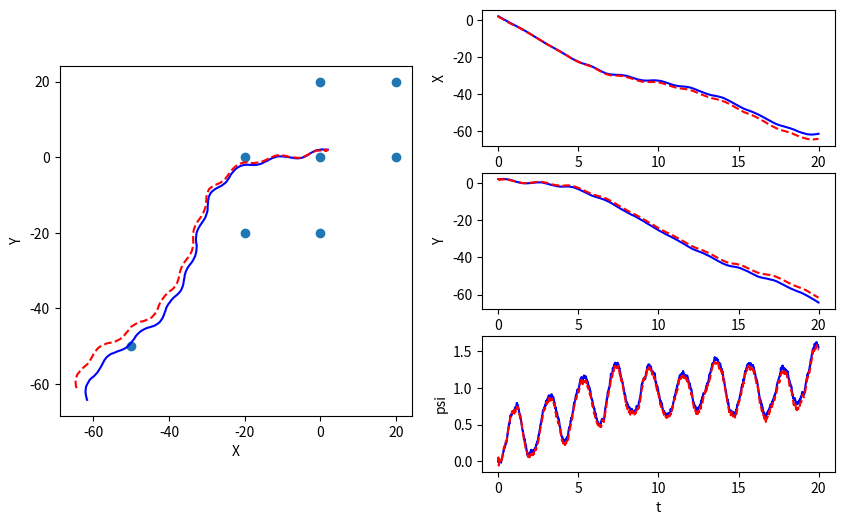
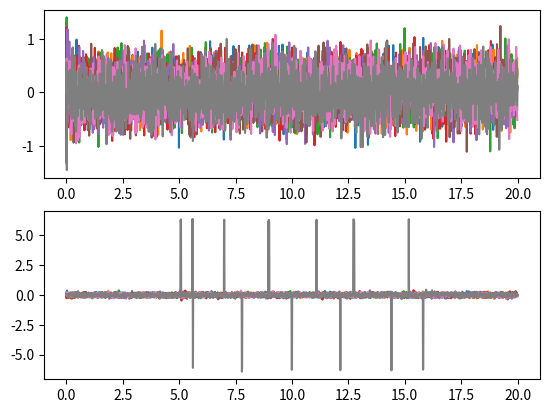

The script that saved these images, in order:
import numpy as np

class EKF_SLAM():
    def __init__(self, init_mu, init_P, dt, W, V, n):
        """Initialize EKF SLAM

        Create and initialize an EKF SLAM to estimate the robot's pose and
        the location of map features

        Args:
            init_mu: A numpy array of size (3+2*n, ). Initial guess of the mean 
            of state. 
            init_P: A numpy array of size (3+2*n, 3+2*n). Initial guess of 
            the covariance of state.
            dt: A double. The time step.
            W: A numpy array of size (3+2*n, 3+2*n). Process noise
            V: A numpy array of size (2*n, 2*n). Observation noise
            n: A int. Number of map features
            

        Returns:
            An EKF SLAM object.
        """
        self.mu = init_mu  # initial guess of state mean
        self.P = init_P  # initial guess of state covariance
        self.dt = dt  # time step
        self.W = W  # process noise 
        self.V = V  # observation noise
        self.n = n  # number of map features

    # TODO: complete the function below
    def _f(self, x, u):
        """Non-linear dynamic function.

        Compute the state at next time step according to the nonlinear dynamics f.

        Args:
            x: A numpy array of size (3+2*n, ). State at current time step.
            u: A numpy array of size (3, ). The control input [\dot{x}, \dot{y}, \dot{\psi}]

        Returns:
            x_next: A numpy array of size (3+2*n, ). The state at next time step
        """
        x_dot = u[0]
        y_dot = u[1]
        psi_dot = u[2]

        X_next = x[0] + (x_dot*np.cos(self._wrap_to_pi(x[2])) - y_dot*np.sin(self._wrap_to_pi(x[2]))) * self.dt
        Y_next = x[1] + (x_dot*np.sin(self._wrap_to_pi(x[2])) + y_dot*np.cos(self._wrap_to_pi(x[2]))) * self.dt
        psi_next = self._wrap_to_pi(x[2] + psi_dot*self.dt)

        x_next = np.array([X_next, Y_next, psi_next])

        for i in range(3, 3 + 2*self.n):
            x_next = np.append(x_next, np.array([x[i]]))

        return x_next

    # TODO: complete the function below
    def _h(self, x):
        """Non-linear measurement function.

        Compute the sensor measurement according to the nonlinear function h.

        Args:
            x: A numpy array of size (3+2*n, ). State at current time step.

        Returns:
            y: A numpy array of size (2*n, ). The sensor measurement.
        """
        y = np.zeros(2*self.n)

        for i in range(self.n):
            m_x = x[2*i + 3]
            m_y = x[2*i + 4]
            y[i] = np.sqrt((m_x - x[0])**2 + (m_y - x[1])**2)
        
        for i in range(self.n, 2*self.n):
            j = i - self.n
            m_x = x[2*j + 3]
            m_y = x[2*j + 4]
            y[i] = self._wrap_to_pi(np.arctan2(m_y - x[1], m_x - x[0]) - x[2])

        return y

    # TODO: complete the function below
    def _compute_F(self, x, u):
        """Compute Jacobian of f

        Args:
            x: A numpy array of size (3+2*n, ). The state vector.
            u: A numpy array of size (3, ). The control input [\dot{x}, \dot{y}, \dot{\psi}]

        Returns:
            F: A numpy array of size (3+2*n, 3+2*n). The jacobian of f evaluated at x_k.
        """
        psi = self._wrap_to_pi(x[2])
        F = np.eye((3 + 2*self.n))

        F[0, 2] = - self.dt*(u[0]*np.sin(psi) + u[1]*np.cos(psi))
        F[1, 2] = self.dt*(u[0]*np.cos(psi) - u[1]*np.sin(psi))

        return F

    # TODO: complete the function below
    def _compute_H(self, x):
        """Compute Jacobian of h

        Args:
            x: A numpy array of size (3+2*n, ). The state vector.

        Returns:
            H: A numpy array of size (2*n, 3+2*n). The jacobian of h evaluated at x_k.
        """
        H = np.zeros((2*self.n, 3 + 2*self.n))

        X = x[0]
        Y = x[1]
        for i in range(self.n):
            m_x = x[2*i + 3]
            m_y = x[2*i + 4]
            dist = np.sqrt((X - m_x)**2 + (Y - m_y)**2)

            H[i, 0] = (X - m_x)/dist
            H[i, 1] = (Y - m_y)/dist
            H[i, 2] = 0
            H[i, 2*i + 3] = (m_x - X)/dist
            H[i, 2*i + 4] = (m_y - Y)/dist

        for i in range(self.n, 2*self.n):
            j = i - self.n
            m_x = x[2*j + 3]
            m_y = x[2*j + 4]
            dist = np.sqrt((X - m_x)**2 + (Y - m_y)**2)

            H[i, 0] = (m_y - Y)/dist**2
            H[i, 1] = (m_x - X)/dist**2
            H[i, 2] = -1
            H[i, 2*j + 4] = (m_x - X)/dist**2
            H[i, 2*j + 3] = (Y - m_y)/dist**2

        return H


    def predict_and_correct(self, y, u):
        """Predice and correct step of EKF

        Args:
            y: A numpy array of size (2*n, ). The measurements according to the project description.
            u: A numpy array of size (3, ). The control input [\dot{x}, \dot{y}, \dot{\psi}]

        Returns:
            self.mu: A numpy array of size (3+2*n, ). The corrected state estimation
            self.P: A numpy array of size (3+2*n, 3+2*n). The corrected state covariance
        """

        # compute F
        F = self._compute_F(self.mu, u)

        #***************** Predict step *****************#
        # predict the state
        self.mu = self._f(self.mu, u)
        self.mu[2] =  self._wrap_to_pi(self.mu[2])
        # predict the error covariance
        self.P = F @ self.P @ F.T + self.W

        #***************** Correct step *****************#
        # compute H matrix
        H = self._compute_H(self.mu)

        # compute the Kalman gain
        L = self.P @ H.T @ np.linalg.inv(H @ self.P @ H.T + self.V)

        # update estimation with new measurement
        diff = y - self._h(self.mu)
        diff[self.n:] = self._wrap_to_pi(diff[self.n:])
        self.mu = self.mu + L @ diff
        self.mu[2] =  self._wrap_to_pi(self.mu[2])

        # update the error covariance
        self.P = (np.eye(3+2*self.n) - L @ H) @ self.P

        return self.mu, self.P


    def _wrap_to_pi(self, angle):
        angle = angle - 2*np.pi*np.floor((angle+np.pi )/(2*np.pi))
        return angle


if __name__ == '__main__':
    import matplotlib.pyplot as plt

    m = np.array([[0.,  0.],
                  [0.,  20.],
                  [20., 0.],
                  [20., 20.],
                  [0,  -20],
                  [-20, 0],
                  [-20, -20],
                  [-50, -50]]).reshape(-1)

    dt = 0.01
    T = np.arange(0, 20, dt)
    n = int(len(m)/2)
    W = np.zeros((3+2*n, 3+2*n))
    W[0:3, 0:3] = dt**2 * 1 * np.eye(3)
    V = 0.1*np.eye(2*n)
    V[n:,n:] = 0.01*np.eye(n)

    # EKF estimation
    mu_ekf = np.zeros((3+2*n, len(T)))
    mu_ekf[0:3,0] = np.array([2.2, 1.8, 0.])
    # mu_ekf[3:,0] = m + 0.1
    mu_ekf[3:,0] = m + np.random.multivariate_normal(np.zeros(2*n), 0.5*np.eye(2*n))
    init_P = 1*np.eye(3+2*n)

    # initialize EKF SLAM
    slam = EKF_SLAM(mu_ekf[:,0], init_P, dt, W, V, n)
    
    # real state
    mu = np.zeros((3+2*n, len(T)))
    mu[0:3,0] = np.array([2, 2, 0.])
    mu[3:,0] = m

    y_hist = np.zeros((2*n, len(T)))
    for i, t in enumerate(T):
        if i > 0:
            # real dynamics
            u = [-5, 2*np.sin(t*0.5), 1*np.sin(t*3)]
            # u = [0.5, 0.5*np.sin(t*0.5), 0]
            # u = [0.5, 0.5, 0]
            mu[:,i] = slam._f(mu[:,i-1], u) + \
                np.random.multivariate_normal(np.zeros(3+2*n), W)

            # measurements
            y = slam._h(mu[:,i]) + np.random.multivariate_normal(np.zeros(2*n), V)
            y_hist[:,i] = (y-slam._h(slam.mu))
            # apply EKF SLAM
            mu_est, _ = slam.predict_and_correct(y, u)
            mu_ekf[:,i] = mu_est


    plt.figure(1, figsize=(10,6))
    ax1 = plt.subplot(121, aspect='equal')
    ax1.plot(mu[0,:], mu[1,:], 'b')
    ax1.plot(mu_ekf[0,:], mu_ekf[1,:], 'r--')
    mf = m.reshape((-1,2))
    ax1.scatter(mf[:,0], mf[:,1])
    ax1.set_xlabel('X')
    ax1.set_ylabel('Y')

    ax2 = plt.subplot(322)
    ax2.plot(T, mu[0,:], 'b')
    ax2.plot(T, mu_ekf[0,:], 'r--')
    ax2.set_xlabel('t')
    ax2.set_ylabel('X')

    ax3 = plt.subplot(324)
    ax3.plot(T, mu[1,:], 'b')
    ax3.plot(T, mu_ekf[1,:], 'r--')
    ax3.set_xlabel('t')
    ax3.set_ylabel('Y')

    ax4 = plt.subplot(326)
    ax4.plot(T, mu[2,:], 'b')
    ax4.plot(T, mu_ekf[2,:], 'r--')
    ax4.set_xlabel('t')
    ax4.set_ylabel('psi')

    plt.figure(2)
    ax1 = plt.subplot(211)
    ax1.plot(T, y_hist[0:n, :].T)
    ax2 = plt.subplot(212)
    ax2.plot(T, y_hist[n:, :].T)

    plt.show()
